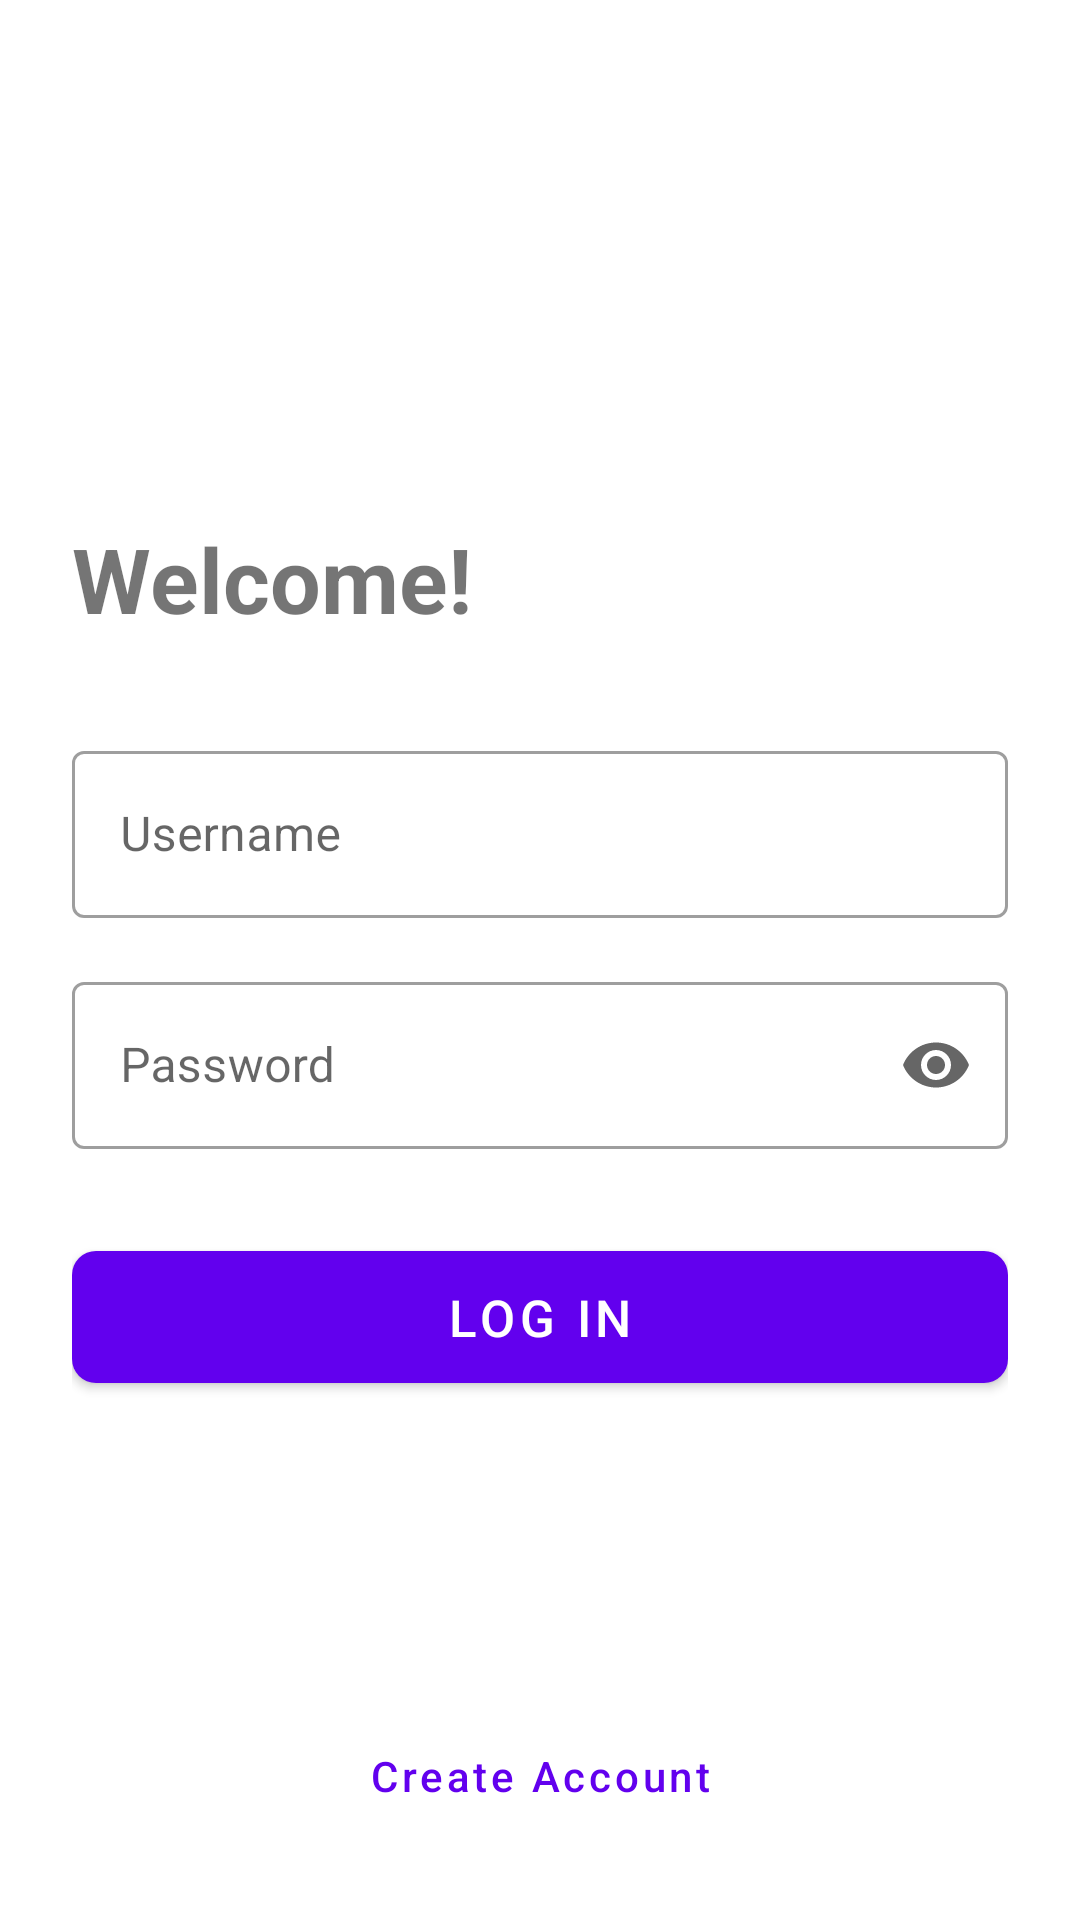

Reconstruct the res/layout file that produces this screen, plus the resources it refers to.
<!-- AndroidManifest.xml: application theme Theme.MaterialComponents.DayNight.NoActionBar -->
<!-- res/layout/activity_login.xml -->
<?xml version="1.0" encoding="utf-8"?>
<RelativeLayout xmlns:android="http://schemas.android.com/apk/res/android"
    xmlns:app="http://schemas.android.com/apk/res-auto"
    xmlns:tools="http://schemas.android.com/tools"
    android:layout_width="match_parent"
    android:layout_height="match_parent"
    android:padding="24dp"
    tools:context=".LoginActivity">

    <LinearLayout
        android:layout_width="match_parent"
        android:layout_height="wrap_content"
        android:layout_centerInParent="true"
        android:orientation="vertical">

        <TextView
            android:id="@+id/tvLoginTitle"
            android:layout_width="wrap_content"
            android:layout_height="wrap_content"
            android:layout_marginBottom="32dp"
            android:text="Welcome!"
            android:textSize="30sp"
            android:textStyle="bold" />

        <com.google.android.material.textfield.TextInputLayout
            android:id="@+id/tilLoginUsername"
            style="@style/Widget.MaterialComponents.TextInputLayout.OutlinedBox"
            android:layout_width="match_parent"
            android:layout_height="wrap_content"
            android:layout_marginBottom="16dp"
            android:hint="Username">

            <com.google.android.material.textfield.TextInputEditText
                android:id="@+id/etLoginUsername"
                android:layout_width="match_parent"
                android:layout_height="wrap_content"
                android:inputType="textPersonName"
                android:minHeight="48dp" />

        </com.google.android.material.textfield.TextInputLayout>

        <com.google.android.material.textfield.TextInputLayout
            android:id="@+id/tilLoginPassword"
            style="@style/Widget.MaterialComponents.TextInputLayout.OutlinedBox"
            android:layout_width="match_parent"
            android:layout_height="wrap_content"
            android:layout_marginBottom="28dp"
            android:hint="Password"
            app:endIconMode="password_toggle">

            <com.google.android.material.textfield.TextInputEditText
                android:id="@+id/etLoginPassword"
                android:layout_width="match_parent"
                android:layout_height="wrap_content"
                android:inputType="textPassword"
                android:minHeight="48dp" />

        </com.google.android.material.textfield.TextInputLayout>

        <com.google.android.material.button.MaterialButton
            android:id="@+id/btnLoginSubmit"
            android:layout_width="match_parent"
            android:layout_height="56dp"
            android:text="Log In"
            android:textSize="17sp"
            app:cornerRadius="8dp" />

    </LinearLayout>

    <com.google.android.material.button.MaterialButton
        android:id="@+id/btnGoToSignUp"
        style="@style/Widget.MaterialComponents.Button.TextButton"
        android:layout_width="wrap_content"
        android:layout_height="wrap_content"
        android:layout_alignParentBottom="true"
        android:layout_centerHorizontal="true"
        android:text="Create Account"
        android:textAllCaps="false"
        android:textSize="14sp" />

</RelativeLayout>
<!-- resources referenced by this layout -->
<resources>

</resources>
